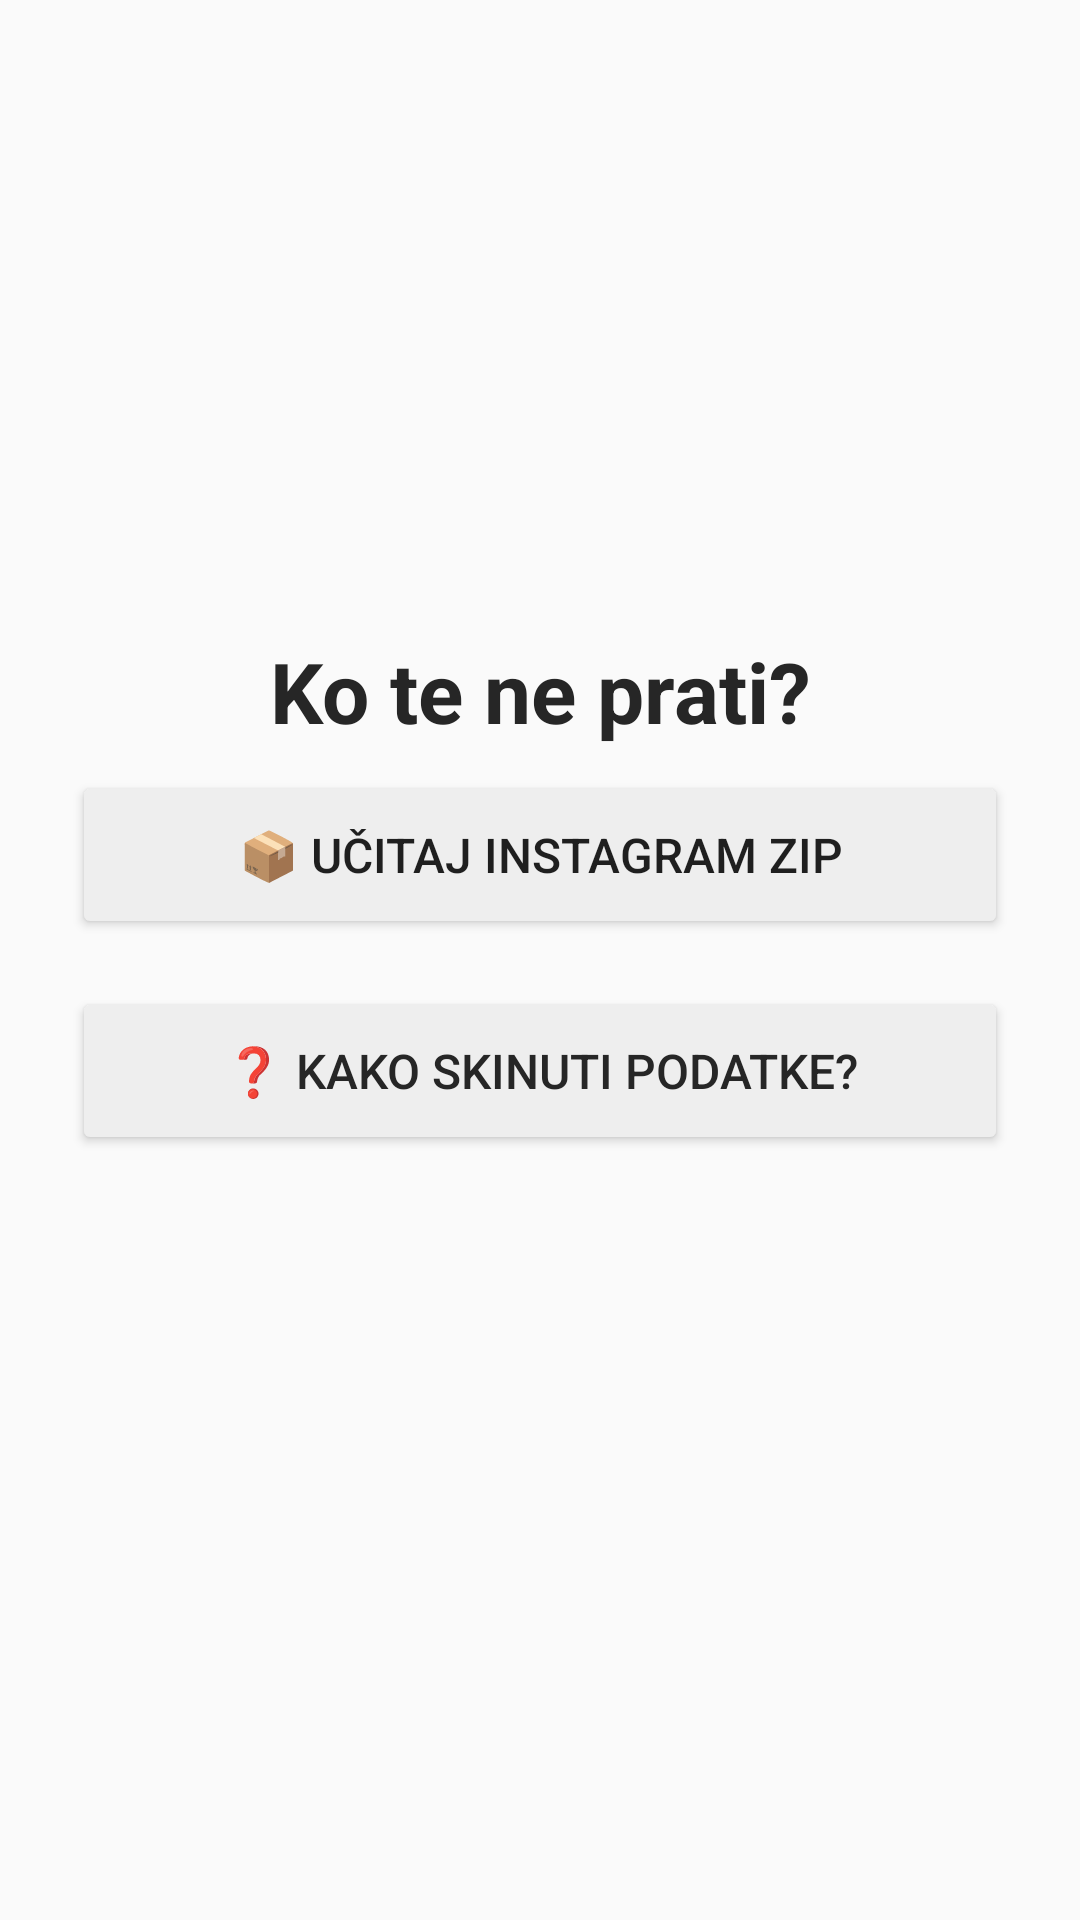

Layout XML and referenced resources for this Android screen:
<!-- AndroidManifest.xml: activity theme Theme.NoActionBar -->
<!-- res/layout/activity_main.xml -->
<?xml version="1.0" encoding="utf-8"?>
<LinearLayout xmlns:android="http://schemas.android.com/apk/res/android"
    android:layout_width="match_parent"
    android:layout_height="match_parent"
    android:orientation="vertical"
    android:padding="24dp"
    android:gravity="center">

    <TextView
        android:text="Ko te ne prati?"
        android:textSize="28sp"
        android:textStyle="bold"
        android:textColor="#262626"
        android:gravity="center"
        android:layout_width="match_parent"
        android:layout_height="wrap_content"
        android:layout_marginBottom="8dp"/>


    <Button
        android:id="@+id/btnFollowers"
        android:text="📦 Učitaj Instagram ZIP"
        android:layout_width="match_parent"
        android:layout_height="56dp"
        android:textSize="16sp"
        android:backgroundTint="#EEEEEE"
        android:layout_marginBottom="16dp"/>

    <Button
        android:id="@+id/btnInfo"
        android:text="❓ Kako skinuti podatke?"
        android:layout_width="match_parent"
        android:layout_height="56dp"
        android:textSize="16sp"
        android:backgroundTint="#EEEEEE"
        android:textColor="#262626"/>

    <TextView
        android:id="@+id/tvStatus"
        android:layout_width="wrap_content"
        android:layout_height="wrap_content"
        android:layout_marginTop="24dp"
        android:gravity="center"
        android:textColor="#888"/>

    <Button
        android:id="@+id/btnAnalyze"
        android:visibility="gone"
        android:layout_width="match_parent"
        android:layout_height="wrap_content"/>

</LinearLayout>
<!-- resources referenced by this layout -->
<resources>
  <style name="Theme.NoActionBar" parent="Theme.AppCompat.Light.NoActionBar">
          <item name="colorPrimary">#E1306C</item>
      </style>
</resources>
